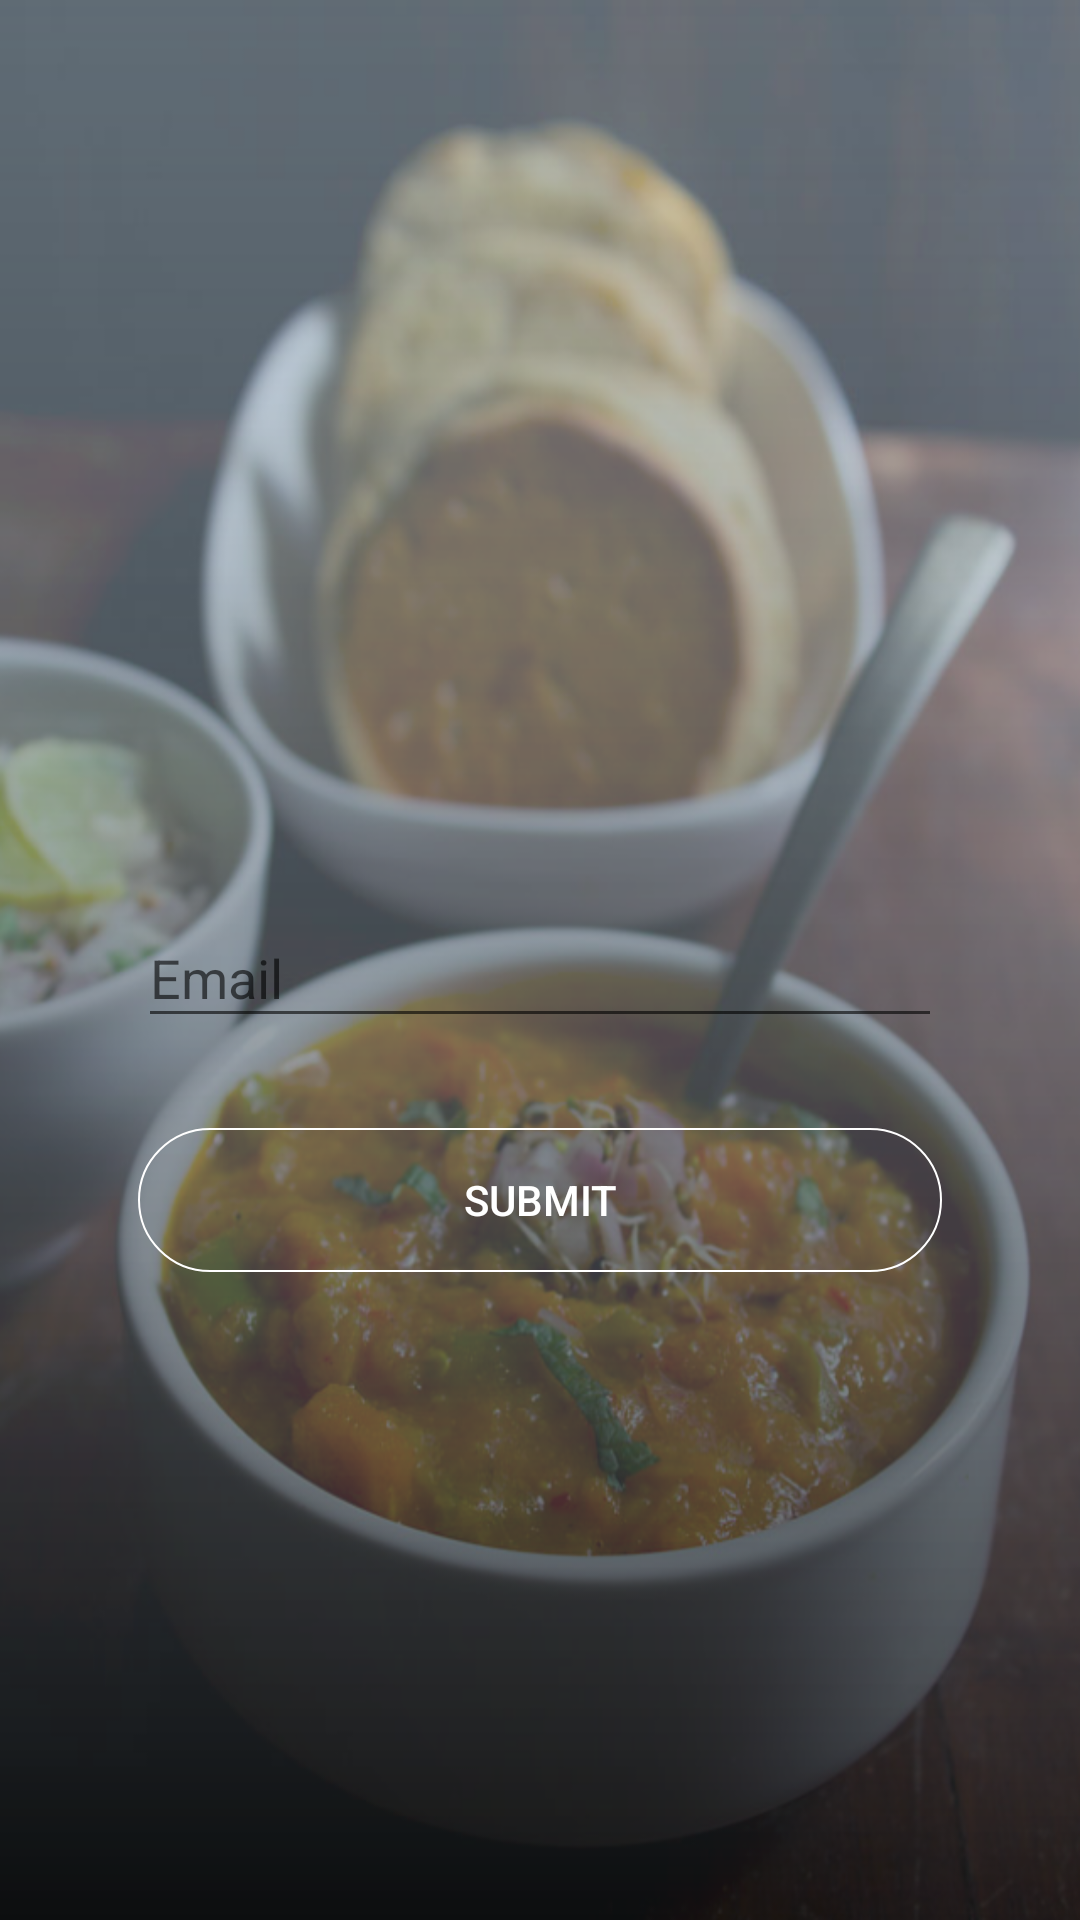

The Android layout XML behind this screen, and the referenced resources:
<!-- AndroidManifest.xml: application theme AppTheme.NoActionBar.FullScreen -->
<!-- res/layout/activity_forgot_password.xml -->
<?xml version="1.0" encoding="utf-8"?>
<RelativeLayout xmlns:android="http://schemas.android.com/apk/res/android"
    xmlns:tools="http://schemas.android.com/tools"
    android:id="@+id/activity_forgot_password"
    android:layout_width="match_parent"
    android:layout_height="match_parent"
    android:paddingBottom="@dimen/activity_vertical_margin"
    android:paddingLeft="@dimen/activity_horizontal_margin"
    android:paddingRight="@dimen/activity_horizontal_margin"
    android:paddingTop="@dimen/activity_vertical_margin"
    android:background="@drawable/image_5"
    tools:context="com.neuron.genieapp.ForgotPasswordActivity">

    
    <android.support.design.widget.TextInputLayout
        android:layout_width="match_parent"
        android:layout_height="wrap_content"
        android:layout_centerInParent="true"
        android:layout_marginStart="30dp"
        android:layout_marginEnd="30dp"
        android:id="@+id/et">
        <EditText
            android:id="@+id/forgot_input_email"
            android:layout_width="match_parent"
            android:layout_height="wrap_content"
            android:inputType="textEmailAddress"
            android:hint="Email" />
    </android.support.design.widget.TextInputLayout>

    <android.support.v7.widget.AppCompatButton
        android:id="@+id/btn_submit"
        android:layout_width="fill_parent"
        android:layout_height="wrap_content"
        android:layout_marginTop="30dp"
        android:layout_marginStart="30dp"
        android:layout_marginEnd="30dp"
        android:text="Submit"
        android:background="@drawable/button_layout"
        android:layout_centerInParent="true"
        android:layout_below="@+id/et"
        android:textColor="@android:color/white" />


</RelativeLayout>
<!-- resources referenced by this layout -->
<resources>
  <dimen name="activity_horizontal_margin">16dp</dimen>
  <dimen name="activity_vertical_margin">16dp</dimen>
  <!-- drawable button_layout (drawable) -->
  <?xml version="1.0" encoding="utf-8"?>
  <shape xmlns:android="http://schemas.android.com/apk/res/android"
      android:shape="rectangle">
      
           
          
          
  
      
          
          
          
  
  
  
      <corners android:radius="100dp" />
      <stroke android:width="2px" android:color="#FFFFFF" />
  </shape>
  <!-- drawable image_5: png bitmap (drawable, 679926 bytes) -->
  <style name="AppTheme.NoActionBar.FullScreen">
          <item name="windowActionBar">false</item>
          <item name="windowNoTitle">true</item>
          <item name="android:windowFullscreen">true</item>
      </style>
</resources>
